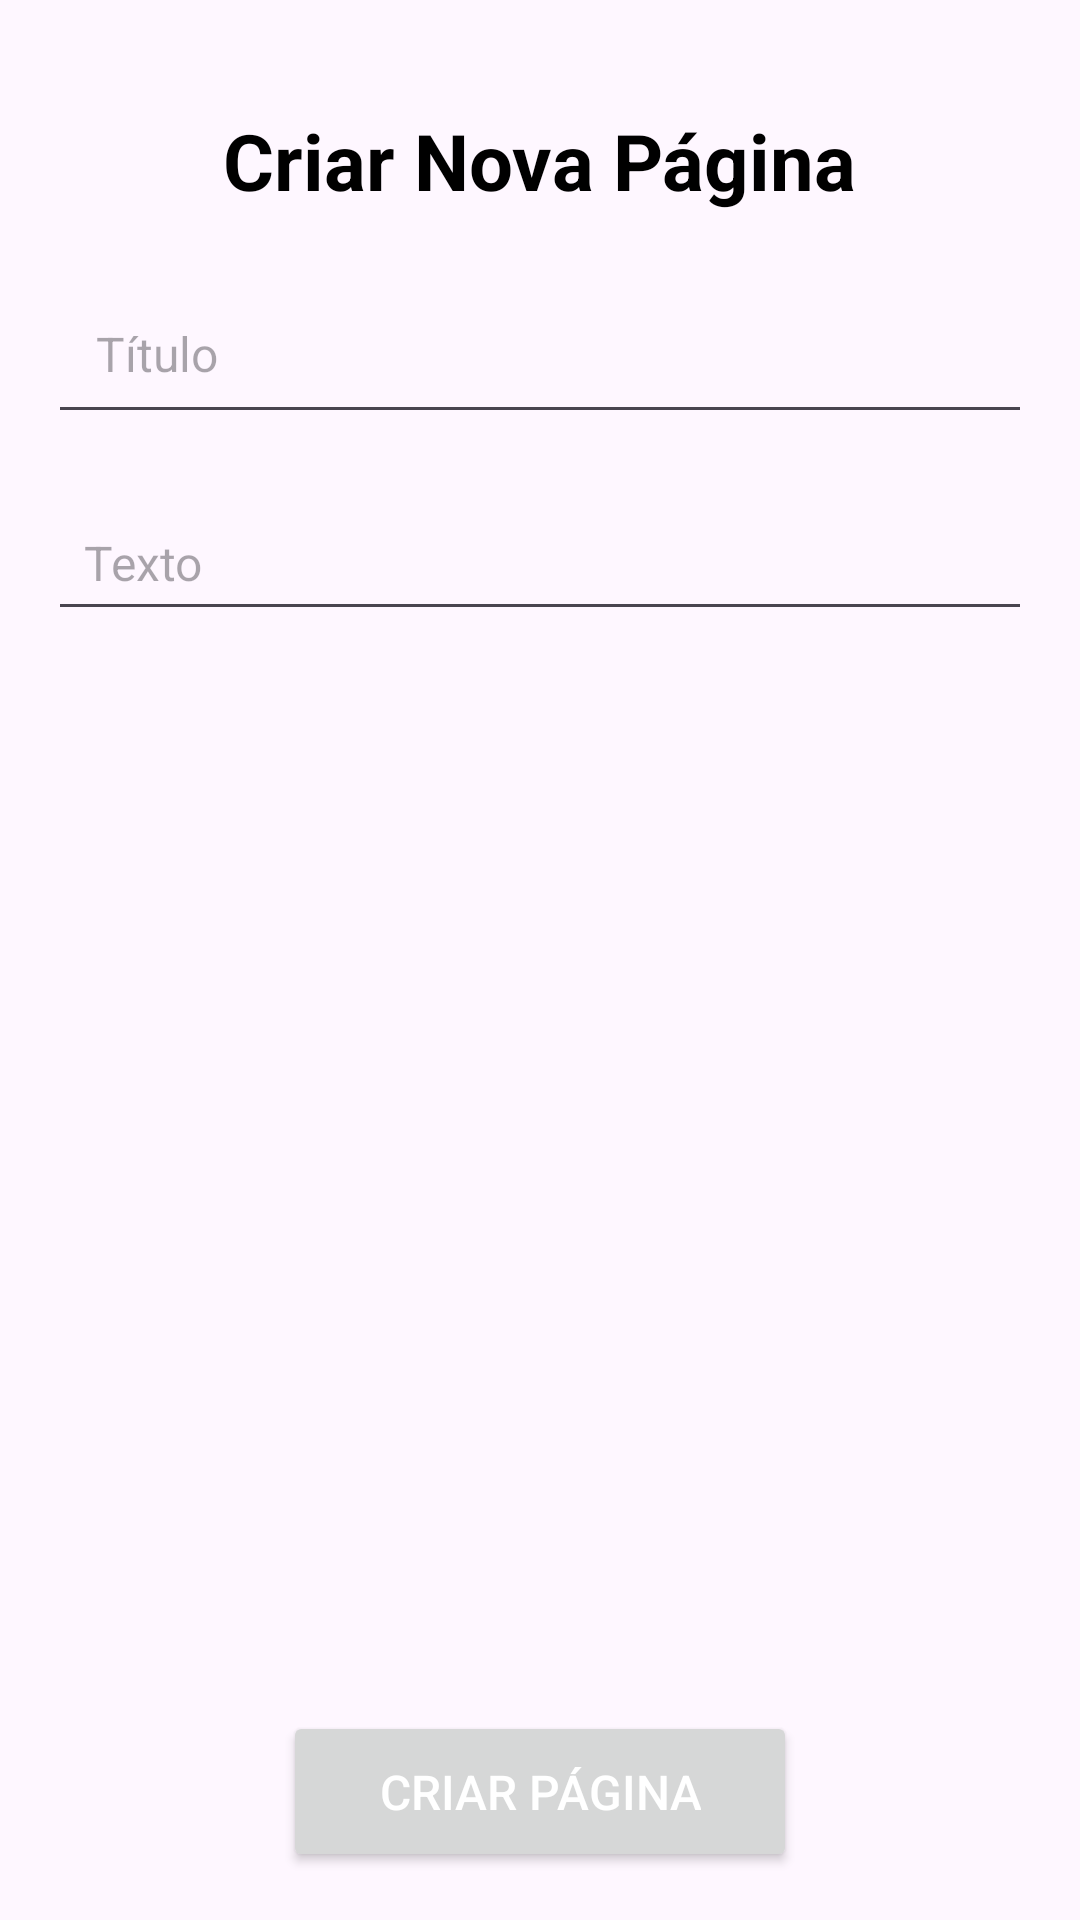

Reconstruct the res/layout file that produces this screen, plus the resources it refers to.
<!-- AndroidManifest.xml: application theme Theme.DAM2425_projFinal -->
<!-- res/layout/fragment_create_page.xml -->
<?xml version="1.0" encoding="utf-8"?>
<FrameLayout xmlns:android="http://schemas.android.com/apk/res/android"
    xmlns:tools="http://schemas.android.com/tools"
    android:layout_width="match_parent"
    android:layout_height="match_parent"
    android:padding="16dp"
    tools:context=".CreatePageFragment">

    <LinearLayout
        android:id="@+id/layoutCreatePage"
        android:layout_width="match_parent"
        android:layout_height="match_parent"
        android:orientation="vertical"
        android:weightSum="1"
        tools:context=".CreatePageFragment">


        <TextView
            android:layout_width="wrap_content"
            android:layout_height="wrap_content"
            android:layout_gravity="center_horizontal"
            android:layout_marginTop="20dp"
            android:layout_marginBottom="20dp"
            android:text="@string/New_Page_Text"
            android:textColor="@android:color/black"
            android:textSize="26sp"
            android:textStyle="bold" />


        <EditText
            android:id="@+id/editTextTitulo"
            android:layout_width="match_parent"
            android:layout_height="wrap_content"
            android:layout_marginBottom="20dp"
            android:hint="@string/New_Page_Title_Hint"
            android:padding="16dp"
            android:textColor="@android:color/black"
            android:textSize="16sp"
            android:maxLines="1"
            android:inputType="text" />



        <ScrollView
            android:layout_width="match_parent"
            android:layout_height="0dp"
            android:layout_weight="1">
            <EditText
                android:id="@+id/editTextTexto"
                android:layout_width="match_parent"
                android:layout_height="wrap_content"
                android:gravity="top|start"
                android:hint="@string/New_Page_Text_Hint"
                android:inputType="textMultiLine"
                android:padding="12dp"
                android:textColor="@android:color/black"
                android:textSize="16sp" />
        </ScrollView>


        <Button
            android:id="@+id/buttonCreatePage"
            android:layout_width="wrap_content"
            android:layout_height="wrap_content"
            android:layout_gravity="center_horizontal"
            android:layout_marginTop="20dp"
            android:paddingStart="32dp"
            android:paddingTop="16dp"
            android:paddingEnd="32dp"
            android:paddingBottom="16dp"
            android:text="@string/New_Page_Button"
            android:textColor="@android:color/white"
            android:textSize="16sp" />

    </LinearLayout>

    <ProgressBar
        android:id="@+id/progressBar"
        android:layout_width="wrap_content"
        android:layout_height="wrap_content"
        android:layout_gravity="center"
        android:visibility="gone"/>

</FrameLayout>
<!-- resources referenced by this layout -->
<resources>
  <string name="New_Page_Button">Criar Página</string>
  <string name="New_Page_Text">Criar Nova Página</string>
  <string name="New_Page_Text_Hint">Texto</string>
  <string name="New_Page_Title_Hint">Título</string>
  <style name="Theme.DAM2425_projFinal" parent="Base.Theme.DAM2425_projFinal" />
  <style name="Base.Theme.DAM2425_projFinal" parent="Theme.Material3.DayNight.NoActionBar">
          
          
      </style>
</resources>
